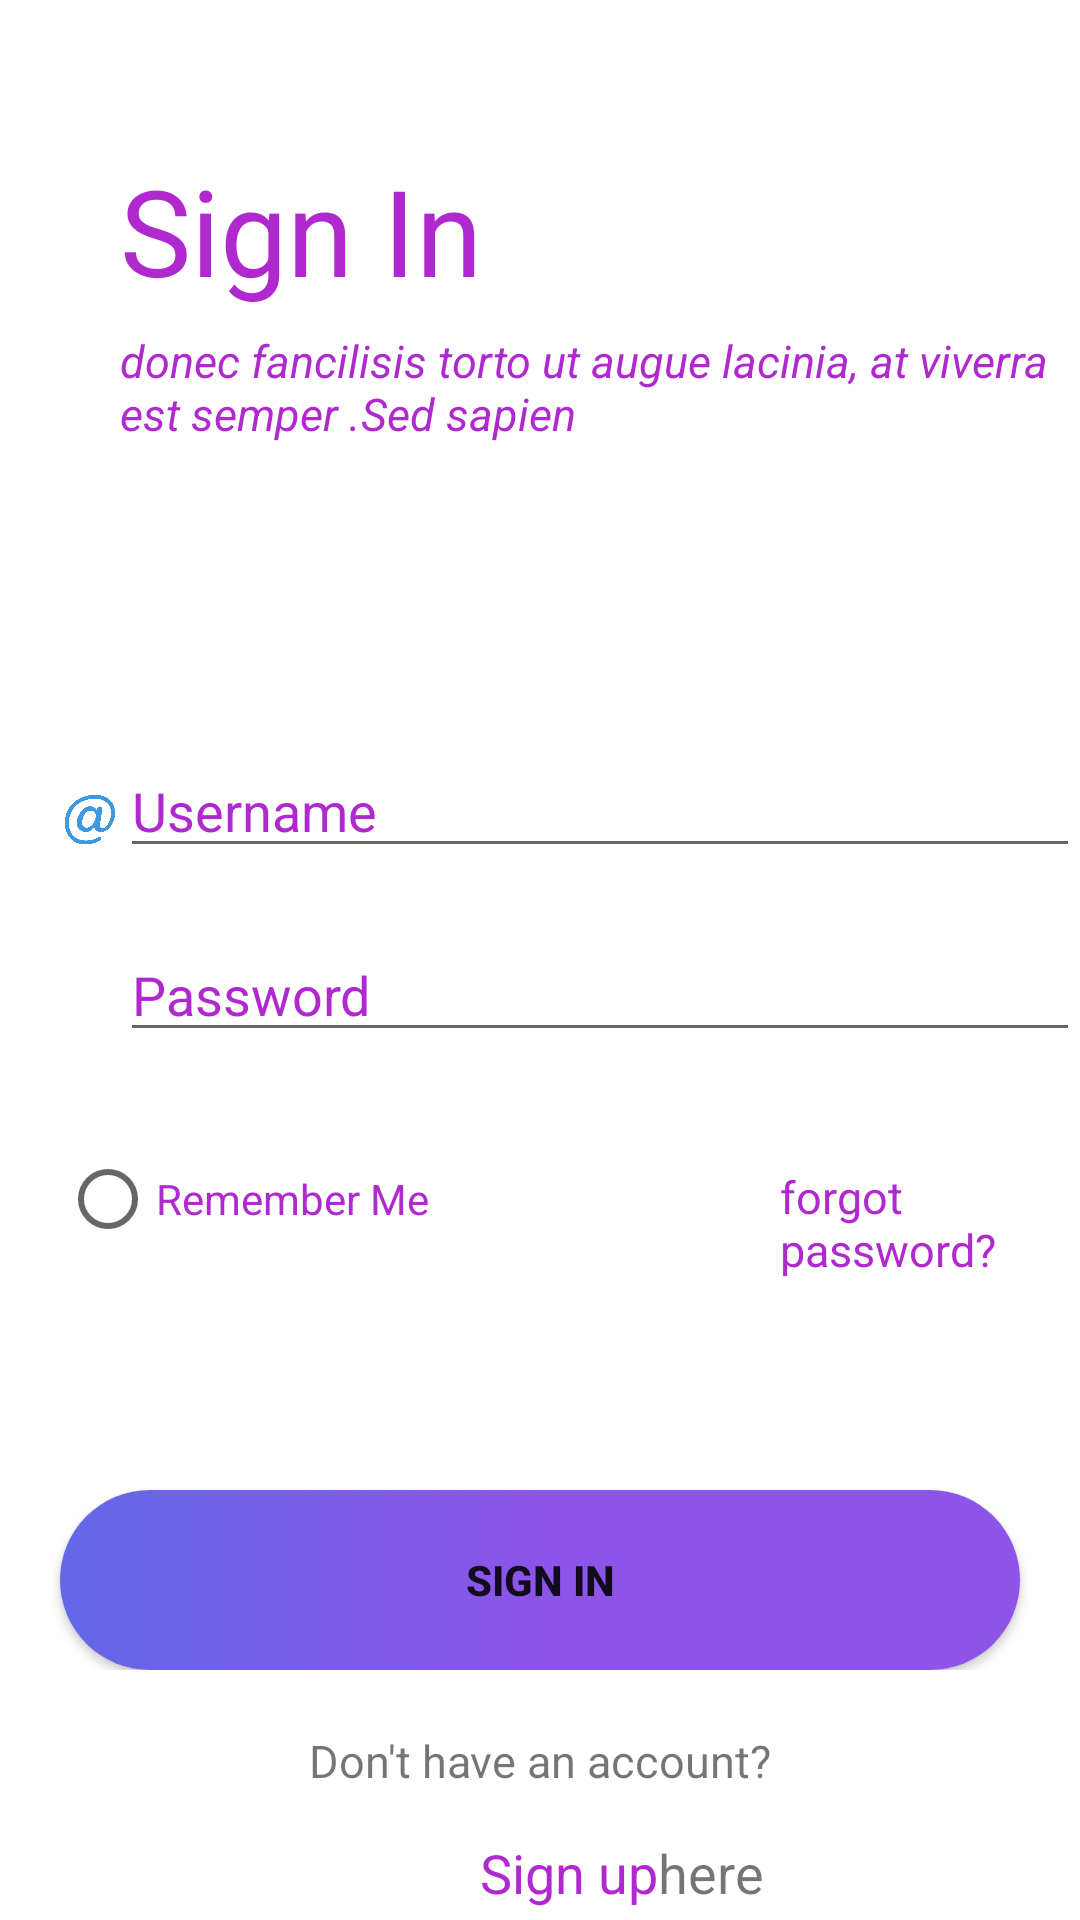

Layout XML and referenced resources for this Android screen:
<!-- AndroidManifest.xml: application theme Theme.Androidss3 -->
<!-- res/layout/bttl1.xml -->
<?xml version="1.0" encoding="utf-8"?>
<LinearLayout xmlns:android="http://schemas.android.com/apk/res/android"
    android:orientation="vertical"
    android:layout_width="match_parent"
    android:layout_height="match_parent">

    <RelativeLayout
        android:layout_width="match_parent"
        android:layout_height="wrap_content">


    <TextView
        android:layout_width="match_parent"
        android:layout_height="wrap_content"
        android:background="@color/white"
        android:text="Sign In"
        android:textColor="#B029CF"
        android:textStyle="normal"
        android:textSize="40dp"
        android:layout_marginTop="50dp"
        android:layout_marginLeft="40dp">

    </TextView>
    <TextView
        android:layout_width="match_parent"
        android:layout_height="wrap_content"
        android:text="donec fancilisis torto ut augue lacinia, at viverra est semper .Sed sapien"
        android:textStyle="italic"
        android:textColor="#B029CF"
        android:textSize="15dp"
        android:layout_marginTop="110dp"
        android:layout_marginLeft="40dp">

    </TextView>

    </RelativeLayout>
    <RelativeLayout
        android:layout_width="match_parent"
        android:layout_height="wrap_content">
        <ImageView
            android:layout_width="20dp"
            android:layout_height="30dp"
            android:src="@drawable/at1"
            android:id="@+id/at_im"
            android:layout_marginLeft="20dp"
            android:layout_marginTop="110dp">
        </ImageView>
        <EditText

            android:id="@+id/ed_usename"
            android:layout_width="match_parent"
            android:layout_height="wrap_content"
            android:hint="Username"
            android:layout_toRightOf="@+id/at_im"
            android:textColorHint="#B029CF"
            android:layout_marginTop="100dp"
            />


    </RelativeLayout>
    <RelativeLayout
        android:layout_width="match_parent"
        android:layout_height="wrap_content">
        <ImageView
            android:layout_width="20dp"
            android:layout_height="30dp"
            android:src="@drawable/key"
            android:id="@+id/key"
            android:layout_marginLeft="20dp"
            android:layout_marginTop="25dp">


        </ImageView>
        <EditText

            android:id="@+id/ed_pw"
            android:layout_width="match_parent"
            android:layout_height="wrap_content"
            android:hint="Password"
            android:layout_toRightOf="@+id/key"
            android:textColorHint="#B029CF"
            android:layout_marginTop="20dp"
            />


    </RelativeLayout>
    <RelativeLayout
        android:layout_width="match_parent"
        android:layout_height="wrap_content">
       <RadioButton
           android:id="@+id/bt_rm"
           android:layout_width="200dp"
           android:layout_height="wrap_content"
           android:text="Remember Me"
           android:textColor="#B029CF"
           android:layout_marginLeft="20dp"
           android:layout_marginTop="25dp">


       </RadioButton>
        <TextView
            android:layout_width="200dp"
            android:layout_height="wrap_content"
            android:text="forgot password?"
            android:textSize="15dp"
            android:textColor="#B029CF"
            android:layout_toRightOf="@+id/bt_rm"
            android:layout_marginLeft="40dp"
            android:layout_marginTop="38dp">
            
        </TextView>


    </RelativeLayout>
    <RelativeLayout
        android:layout_width="match_parent"
        android:layout_height="wrap_content">
        <Button
            android:layout_width="match_parent"
            android:layout_height="60dp"
            android:text="Sign In"
            android:textStyle="bold"
            android:gravity="center"
            android:layout_marginLeft="20dp"
            android:layout_marginTop="70dp"
            android:layout_marginRight="20dp"
            android:background="@drawable/bt_shape">

        </Button>
           



    </RelativeLayout>
    <RelativeLayout
        android:layout_width="match_parent"
        android:layout_height="wrap_content">
        <TextView
            android:layout_width="match_parent"
            android:layout_height="wrap_content"
            android:text="Don't have an account?"
            android:textStyle="normal"
            android:textSize="15dp"
            android:layout_marginTop="20dp"
            android:gravity="center">

        </TextView>

    </RelativeLayout>
    <RelativeLayout
        android:layout_width="match_parent"
        android:layout_height="wrap_content">
    <TextView
        android:id="@+id/tx_bt"
        android:layout_width="wrap_content"
        android:layout_height="wrap_content"
        android:textSize="18dp"
        android:text="Sign up"
        android:textColor="#B029CF"
        android:textStyle="normal"
        android:gravity="center"
        android:layout_marginLeft="160dp"
        android:layout_marginTop="15dp">

    </TextView>
        <TextView
            android:layout_width="wrap_content"
            android:layout_height="wrap_content"
            android:text="here"
            android:textSize="18dp"
            android:layout_toRightOf="@+id/tx_bt"
            android:textStyle="normal"
            android:layout_marginTop="15dp">


        </TextView>
    </RelativeLayout>






</LinearLayout>
<!-- resources referenced by this layout -->
<resources>
  <!-- drawable at1: png bitmap (drawable, 25806 bytes) -->
  <!-- drawable bt_shape (drawable) -->
  <?xml version="1.0" encoding="utf-8"?>
  <shape xmlns:android="http://schemas.android.com/apk/res/android"
      android:shape="rectangle">
      <gradient
          android:startColor="#6368e7"
          android:centerColor="#8c54e8"
          android:endColor="#8e54e8"
          android:angle="0" />
  
      <corners
          android:radius="50dp" >
      </corners>
  
  </shape>
  <style name="Theme.Androidss3" parent="Theme.MaterialComponents.DayNight.DarkActionBar">
          
          <item name="colorPrimary">@color/purple_500</item>
          <item name="colorPrimaryVariant">@color/purple_700</item>
          <item name="colorOnPrimary">@color/white</item>
          
          <item name="colorSecondary">@color/teal_200</item>
          <item name="colorSecondaryVariant">@color/teal_700</item>
          <item name="colorOnSecondary">@color/black</item>
          
          <item name="android:statusBarColor">?attr/colorPrimaryVariant</item>
          
      </style>
  <!-- not gathered from this repository: default colours our renderer supplied (Android Studio template values) -->
  <color name="purple_500">#FF6200EE</color>
  <color name="purple_700">#FF3700B3</color>
  <color name="teal_200">#FF03DAC5</color>
  <color name="teal_700">#FF018786</color>
  <color name="black">#FF000000</color>
  <color name="white">#FFFFFFFF</color>
</resources>
